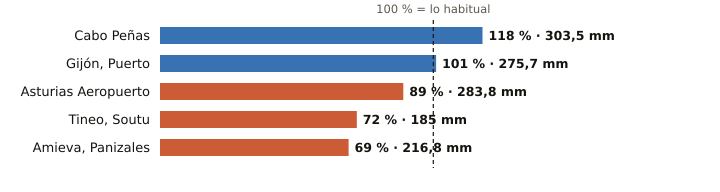

The table this chart was drawn from, first rows:
estacion, provincia, indicativo, mm_otono, referencia_mm, pct, periodo_referencia, hasta, hora
Cabo Peñas, Asturias, 1210X, 303.5, 257.9, 118, 1997-2025, 2026-11-27, 3
Gijón, Puerto, Asturias, 1208H, 275.7, 271.7, 101, 1991-2020, 2026-11-27, 3
Asturias Aeropuerto, Asturias, 1212E, 283.8, 318.5, 89, 1991-2020, 2026-11-27, 3
Tineo, Soutu, Asturias, 1272B, 185.0, 258.4, 72, 2009-2025, 2026-11-27, 3
Amieva, Panizales, Asturias, 1186P, 216.8, 316.1, 69, 2008-2025, 2026-11-27, 2
